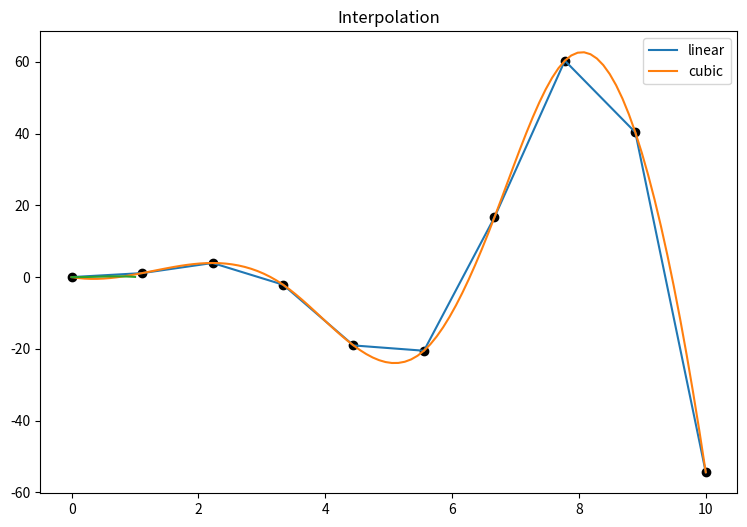

The matplotlib source for this figure: (Note: this script raises an exception after producing the figure.)
"""
SciPy demo

[redacted]
Created 27/10/2022
"""

import matplotlib.pyplot as plt
import numpy as np
import scipy

plt.rcParams['figure.figsize'] = (9, 6)
plt.rcParams['mathtext.fontset'] = 'custom'
plt.rcParams['mathtext.it'] = 'Times New Roman:italic'

def optimisation():
	"""
	Minimise f(x,y) = (x-1)^2 + (y-2.5)^2 subject to:

	- x - 2y + 2 >= 0
	- -x - 2y + 6 >= 0
	- -x + 2y + 2 >= 0
	- x, y >= 0
	"""

	f = lambda x: (x[0] - 1) ** 2 + (x[1] - 2.5) ** 2
	constraints = (
		{'type': 'ineq', 'fun': lambda x: x[0] - 2 * x[1] + 2},
		{'type': 'ineq', 'fun': lambda x: -x[0] - 2 * x[1] + 6},
		{'type': 'ineq', 'fun': lambda x: -x[0] + 2 * x[1] + 2}
	)
	bounds = ((0, None), (0, None))
	res = scipy.optimize.minimize(f, x0=(2, 0), bounds=bounds, constraints=constraints)
	print(res)

def interpolation():
	x = np.linspace(0, 10, 10)
	y = x ** 2 * np.sin(x)
	x_dense = np.linspace(0, 10, 100)

	f_linear = scipy.interpolate.interp1d(x, y)
	f_cubic = scipy.interpolate.interp1d(x, y, kind='cubic')
	y_dense_linear = f_linear(x_dense)
	y_dense_cubic = f_cubic(x_dense)

	plt.scatter(x, y, color='black')
	plt.plot(x_dense, y_dense_linear, label='linear')
	plt.plot(x_dense, y_dense_cubic, label='cubic')
	plt.legend()
	plt.title('Interpolation')
	plt.show()

def derivation():
	f = lambda x: x ** 2 * np.sin(3 * x) * np.exp(-x)
	x = np.linspace(0, 1, 100)

	plt.plot(x, f(x), label='f(x)')
	plt.plot(x, scipy.misc.derivative(f, x, 1e-6), label="f'(x)")
	plt.plot(x, scipy.misc.derivative(f, x, 1e-6, n=2), label="f''(x)")
	plt.legend()
	plt.title('Derivation')
	plt.show()

def integration():
	f = lambda x: np.sin(x ** 0.5) * np.exp(-x)
	x = np.linspace(0, 2 * np.pi, 100)
	y = f(x)

	res = scipy.integrate.quad(f, 0, 2 * np.pi)
	plt.plot(x, y)
	plt.title(f'Integration\nArea = {res[0]}, error = {res[1]}')
	plt.fill_between(x, y, color='tab:blue', alpha=0.2)
	plt.show()

def curve_fitting():
	"""
	The equation for spring motion is y(t) = Acos(wt + phi). We want to find the natural frequency
	of oscillation (w) for a spring.
	"""

	# The following lab data is collected, to be used to determine A, w, phi:

	t_data = np.array([0.0000, 0.3448, 0.6897, 1.0345, 1.3793, 1.7241, 2.0690, 2.4138, 2.7586,
		3.1034, 3.4483, 3.7931, 4.1379, 4.4828, 4.8276, 5.1724, 5.5172, 5.8621, 6.2069, 6.5517,
		6.8966, 7.2414, 7.5862, 7.9310, 8.2759, 8.6207, 8.9655, 9.3103, 9.6552, 10.0000])
	y_data = np.array([4.3303, 1.6114, -2.1542, -3.9014, -1.6726, 2.1688, 3.8664, 1.8519, -1.8489,
		-3.9656, -2.1339, 1.5943, 4.0615, 1.8930, -1.7687, -4.2679, -2.4687, 1.3702, 4.2495, 2.2704,
		-1.5030, -3.4677, -2.5085, 1.2002, 3.8163, 2.9151, -1.2457, -3.7272, -2.5455, 0.8726])

	plt.plot(t_data, y_data, 'o--')
	plt.xlabel(r'$t$')
	plt.ylabel(r'$y$')
	plt.title('Sampled data')
	plt.show()

	f = lambda t, A, w, phi: A * np.cos(w * t + phi)

	# Initial guesses:

	A = 4
	w = np.pi
	phi = 0

	curve_fit = scipy.optimize.curve_fit(f, t_data, y_data, p0=(A, w, phi))
	optimal_params = curve_fit[0]
	param_covariance = curve_fit[1]
	A_opt, w_opt, phi_opt = optimal_params
	A_error, w_error, phi_error = np.diag(param_covariance) ** 0.5

	# Plot function with optimal found params
	t = np.linspace(0, 10, 500)
	y = f(t, A_opt, w_opt, phi_opt)
	plt.plot(t, y)
	plt.xlabel(r'$t$')
	plt.ylabel(r'$y$')
	plt.title(f'Fitted curve\n'
		fr'$A, \omega, \phi$ = {A_opt:.4f}, {w_opt:.4f}, {phi_opt:.4f}'
		f'\nErrors = {A_error:.4f}, {w_error:.4f}, {phi_error:.4f}')
	plt.show()

if __name__ == '__main__':
	print('----- Optimisation -----')
	optimisation()
	print('\n----- Interpolation -----')
	interpolation()
	print('\n----- Derivation -----')
	derivation()
	print('\n----- Integration -----')
	integration()
	print('\n----- Curve fitting -----')
	curve_fitting()
